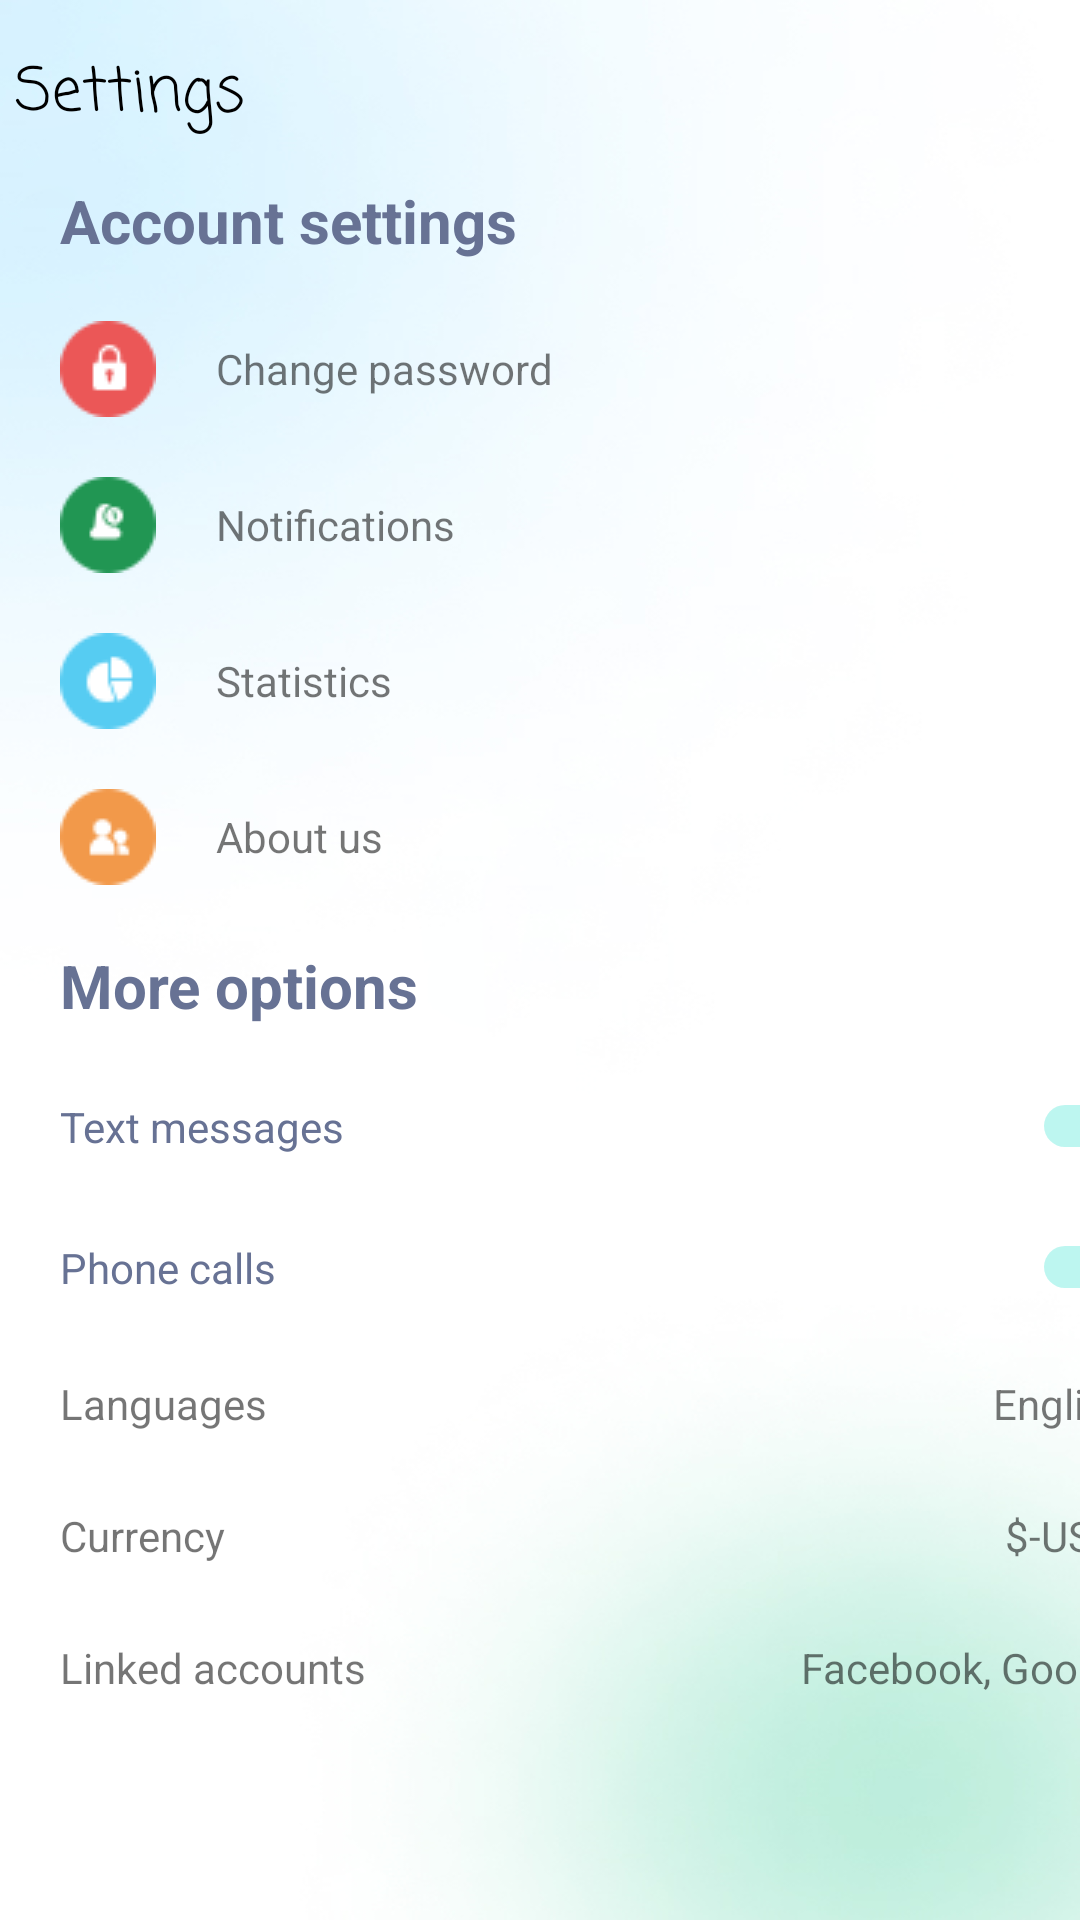

Layout XML and referenced resources for this Android screen:
<!-- AndroidManifest.xml: application theme Theme.Hospital -->
<!-- res/layout/activity_settings.xml -->
<?xml version="1.0" encoding="utf-8"?>
<LinearLayout xmlns:android="http://schemas.android.com/apk/res/android"
    xmlns:app="http://schemas.android.com/apk/res-auto"
    xmlns:tools="http://schemas.android.com/tools"
    android:layout_width="match_parent"
    android:layout_height="match_parent"
    tools:context=".settings"
    android:background="@drawable/bg_items_removed"
    android:orientation="vertical">

    <LinearLayout
        android:layout_width="match_parent"
        android:layout_height="60dp"
        android:orientation="horizontal"
        tools:ignore="UselessParent">

        <TextView
            android:layout_width="wrap_content"
            android:layout_height="match_parent"
            android:fontFamily="casual"
            android:paddingStart="5dp"
            android:paddingTop="16dp"
            android:paddingEnd="0dp"
            android:text="@string/settings"
            android:textColor="#000000"
            android:textSize="20sp" />

    </LinearLayout>

    <LinearLayout
        android:layout_width="match_parent"
        android:layout_height="wrap_content"
        android:orientation="vertical"
        android:layout_marginStart="20dp" >

        <TextView
            android:layout_width="wrap_content"
            android:layout_height="wrap_content"
            android:textColor="#677294"
            android:text="@string/account_settings"
            android:textStyle="bold"
            android:textSize="20sp"/>

        <TextView
            android:layout_width="378dp"
            android:layout_height="wrap_content"
            android:layout_marginTop="20dp"
            android:drawablePadding="20dp"
            android:gravity="center_vertical"
            android:text="@string/change_password"
            app:drawableEndCompat="@drawable/arrow_right"
            app:drawableStartCompat="@drawable/security"
            tools:ignore="TextContrastCheck,TextContrastCheck,TextContrastCheck,TextContrastCheck" />

        <TextView
            android:layout_width="378dp"
            android:layout_height="wrap_content"
            android:layout_marginTop="20dp"
            android:drawablePadding="20dp"
            android:gravity="center_vertical"
            android:text="@string/notifications"
            app:drawableEndCompat="@drawable/arrow_right"
            app:drawableStartCompat="@drawable/notifications"
            tools:ignore="TextContrastCheck,TextContrastCheck" />

        <TextView
            android:layout_width="378dp"
            android:layout_height="wrap_content"
            android:layout_marginTop="20dp"
            android:drawablePadding="20dp"
            android:gravity="center_vertical"
            android:text="@string/statistics"
            app:drawableEndCompat="@drawable/arrow_right"
            app:drawableStartCompat="@drawable/statistics"
            tools:ignore="TextContrastCheck,TextContrastCheck" />

        <TextView
            android:layout_width="378dp"
            android:layout_height="wrap_content"
            android:layout_marginTop="20dp"
            android:drawablePadding="20dp"
            android:gravity="center_vertical"
            android:text="@string/about_us"
            app:drawableEndCompat="@drawable/arrow_right"
            app:drawableStartCompat="@drawable/about_us"
            tools:ignore="TextContrastCheck,TextContrastCheck" />

        <TextView
            android:layout_width="wrap_content"
            android:layout_height="wrap_content"
            android:textColor="#677294"
            android:layout_marginTop="20dp"
            android:text="@string/more_options"
            android:textStyle="bold"
            android:textSize="20sp"/>

        <LinearLayout
            android:layout_width="wrap_content"
            android:layout_height="wrap_content"
            android:orientation="vertical">

            <Switch
                android:id="@+id/switch2"
                android:layout_width="378dp"
                android:layout_height="wrap_content"
                android:layout_marginTop="20dp"
                android:layout_weight="1"
                android:checked="true"
                android:text="@string/text_messages"
                android:textColor="#677294"
                android:thumbTint="#0ebe7f"
                tools:ignore="UseSwitchCompatOrMaterialXml,TouchTargetSizeCheck,TouchTargetSizeCheck" />

            <Switch
                android:id="@+id/switch3"
                android:layout_width="378dp"
                android:layout_height="wrap_content"
                android:layout_marginTop="20dp"
                android:layout_weight="1"
                android:text="@string/phone_calls"
                android:textColor="#677294"
                android:checked="true"
                android:thumbTint="#0ebe7f"
                tools:ignore="UseSwitchCompatOrMaterialXml,TouchTargetSizeCheck,TouchTargetSizeCheck" />

            <LinearLayout
                android:layout_width="wrap_content"
                android:layout_height="match_parent"
                android:orientation="horizontal"
                android:layout_marginTop="20dp">

                <TextView
                    android:layout_width="wrap_content"
                    android:layout_height="wrap_content"
                    android:text="@string/languages"
                    android:layout_marginEnd="242dp"/>

                <TextView
                    android:layout_width="70dp"
                    android:layout_height="wrap_content"
                    android:gravity="center_vertical"
                    android:text="@string/english"
                    app:drawableEndCompat="@drawable/arrow_right"
                    tools:ignore="TextContrastCheck,TextContrastCheck" />


            </LinearLayout>

            <LinearLayout
                android:layout_width="wrap_content"
                android:layout_height="match_parent"
                android:orientation="horizontal"
                android:layout_marginTop="20dp">

                <TextView
                    android:layout_width="wrap_content"
                    android:layout_height="wrap_content"
                    android:text="@string/currency"
                    android:layout_marginEnd="260dp"/>

                <TextView
                    android:layout_width="65dp"
                    android:layout_height="wrap_content"
                    android:gravity="center_vertical"
                    android:text="@string/usd"
                    app:drawableEndCompat="@drawable/arrow_right"
                    tools:ignore="TextContrastCheck,TextContrastCheck" />

            </LinearLayout>

            <LinearLayout
                android:layout_width="wrap_content"
                android:layout_height="match_parent"
                android:orientation="horizontal"
                android:layout_marginTop="20dp">

                <TextView
                    android:layout_width="wrap_content"
                    android:layout_height="wrap_content"
                    android:text="@string/linked_accounts"
                    android:layout_marginEnd="145dp"/>

                <TextView
                    android:layout_width="135dp"
                    android:layout_height="wrap_content"
                    android:gravity="center_vertical"
                    android:text="@string/facebook_comma_google"
                    app:drawableEndCompat="@drawable/arrow_right"
                    android:drawablePadding="-100dp"
                    tools:ignore="TextContrastCheck,TextContrastCheck" />

            </LinearLayout>



        </LinearLayout>

    </LinearLayout>

</LinearLayout>
<!-- resources referenced by this layout -->
<resources>
  <!-- drawable about_us: png bitmap (drawable, 830 bytes) -->
  <!-- drawable arrow_right (drawable) -->
  <vector android:autoMirrored="true" android:height="24dp"
      android:tint="#677294" android:viewportHeight="24"
      android:viewportWidth="24" android:width="24dp" xmlns:android="http://schemas.android.com/apk/res/android">
      <path android:fillColor="@android:color/white" android:pathData="M8.59,16.59L13.17,12 8.59,7.41 10,6l6,6 -6,6 -1.41,-1.41z"/>
  </vector>
  <!-- drawable bg_items_removed: png bitmap (drawable, 98541 bytes) -->
  <!-- drawable notifications: png bitmap (drawable, 825 bytes) -->
  <!-- drawable security: png bitmap (drawable, 755 bytes) -->
  <!-- drawable statistics: png bitmap (drawable, 850 bytes) -->
  <string name="about_us">About us</string>
  <string name="account_settings">Account settings</string>
  <string name="change_password">Change password</string>
  <string name="currency">Currency</string>
  <string name="english">English</string>
  <string name="facebook_comma_google">Facebook, Google</string>
  <string name="languages">Languages</string>
  <string name="linked_accounts">Linked accounts</string>
  <string name="more_options">More options</string>
  <string name="notifications">Notifications</string>
  <string name="phone_calls">Phone calls</string>
  <string name="settings">Settings</string>
  <string name="statistics">Statistics</string>
  <string name="text_messages">Text messages</string>
  <string name="usd">$-USD</string>
  <style name="Theme.Hospital" parent="Theme.MaterialComponents.DayNight.NoActionBar">
          
          <item name="colorPrimary">#1AB853</item>
          <item name="colorPrimaryVariant">#1AB853</item>
          <item name="colorOnPrimary">@color/white</item>
          
          <item name="colorSecondary">@color/teal_200</item>
          <item name="colorSecondaryVariant">@color/teal_700</item>
          <item name="colorOnSecondary">@color/black</item>
          
          <item name="android:statusBarColor" tools:targetApi="l">?attr/colorPrimaryVariant</item>
          
      </style>
  <color name="white">#FFFFFFFF</color>
  <color name="teal_200">#FF03DAC5</color>
  <color name="teal_700">#FF018786</color>
  <color name="black">#FF000000</color>
</resources>
